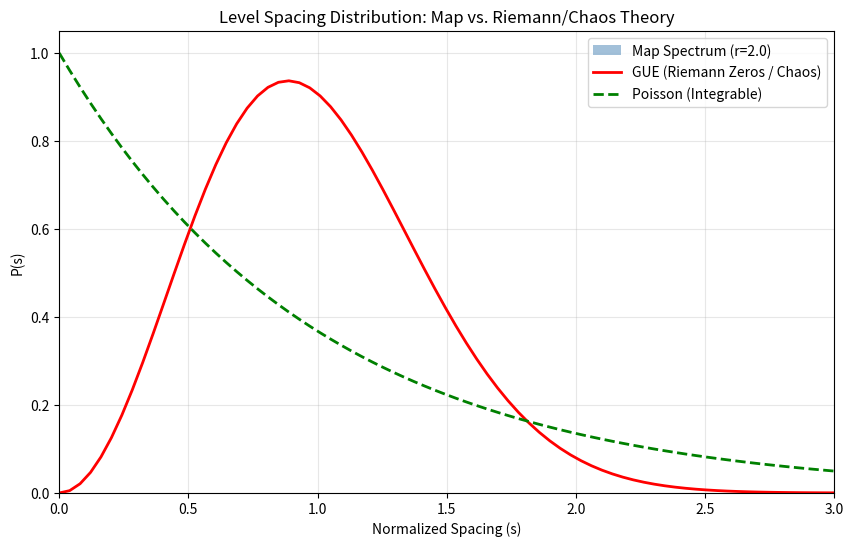

Write Python code to recreate this figure.
import numpy as np
import matplotlib.pyplot as plt

# ---------------------------------------------------------
# 1. 构造转移矩阵 (与你之前一致)
# ---------------------------------------------------------
r = 2.0
N = 1200  # 稍微增大维度，统计特性会更明显
edges = np.linspace(-1, 1, N + 1)
centers = (edges[:-1] + edges[1:]) / 2
P = np.zeros((N, N))

for j in range(N):
    x_next = 1 - r * (centers[j]**2)
    if -1 <= x_next <= 1:
        i = np.searchsorted(edges, x_next) - 1
        if 0 <= i < N:
            P[i, j] = 1.0

# ---------------------------------------------------------
# 2. 提取特征值并处理
# ---------------------------------------------------------
# 计算特征值
eigvals = np.linalg.eigvals(P)

# 过滤：由于离散化误差，很多特征值接近0。我们取模长在 0.1 到 0.99 之间的
# 注意：1.0 是稳态，不参与间距统计
mags = np.sort(np.abs(eigvals))
mags = mags[(mags > 0.1) & (mags < 0.99)] 

# ---------------------------------------------------------
# 3. 谱展开 (Unfolding) - 极其重要
# ---------------------------------------------------------
# 简单的谱展开方法：将特征值映射到其累积分布函数(CDF)上
# 这样处理后的“新特征值”在 [0, max] 之间是均匀分布的，平均间距为 1
unfolded_eigs = np.sort(mags) 
# 计算相邻间距
spacings = np.diff(unfolded_eigs)
# 归一化，使平均间距为 1
s = spacings / np.mean(spacings)

# ---------------------------------------------------------
# 4. 绘图对比
# ---------------------------------------------------------
plt.figure(figsize=(10, 6))

# 绘制实验数据的直方图
plt.hist(s, bins=40, density=True, alpha=0.5, color='steelblue', label='Map Spectrum (r=2.0)')

# 绘制 GUE (随机矩阵理论/黎曼零点) 理论曲线
x = np.linspace(0, 4, 100)
gue = (32 / (np.pi**2)) * (x**2) * np.exp(-(4 / np.pi) * (x**2))
plt.plot(x, gue, 'r-', lw=2, label='GUE (Riemann Zeros / Chaos)')

# 绘制 Poisson (规则系统) 理论曲线
poisson = np.exp(-x)
plt.plot(x, poisson, 'g--', lw=2, label='Poisson (Integrable)')

plt.title("Level Spacing Distribution: Map vs. Riemann/Chaos Theory")
plt.xlabel("Normalized Spacing (s)")
plt.ylabel("P(s)")
plt.xlim(0, 3)
plt.legend()
plt.grid(alpha=0.3)
plt.show()
